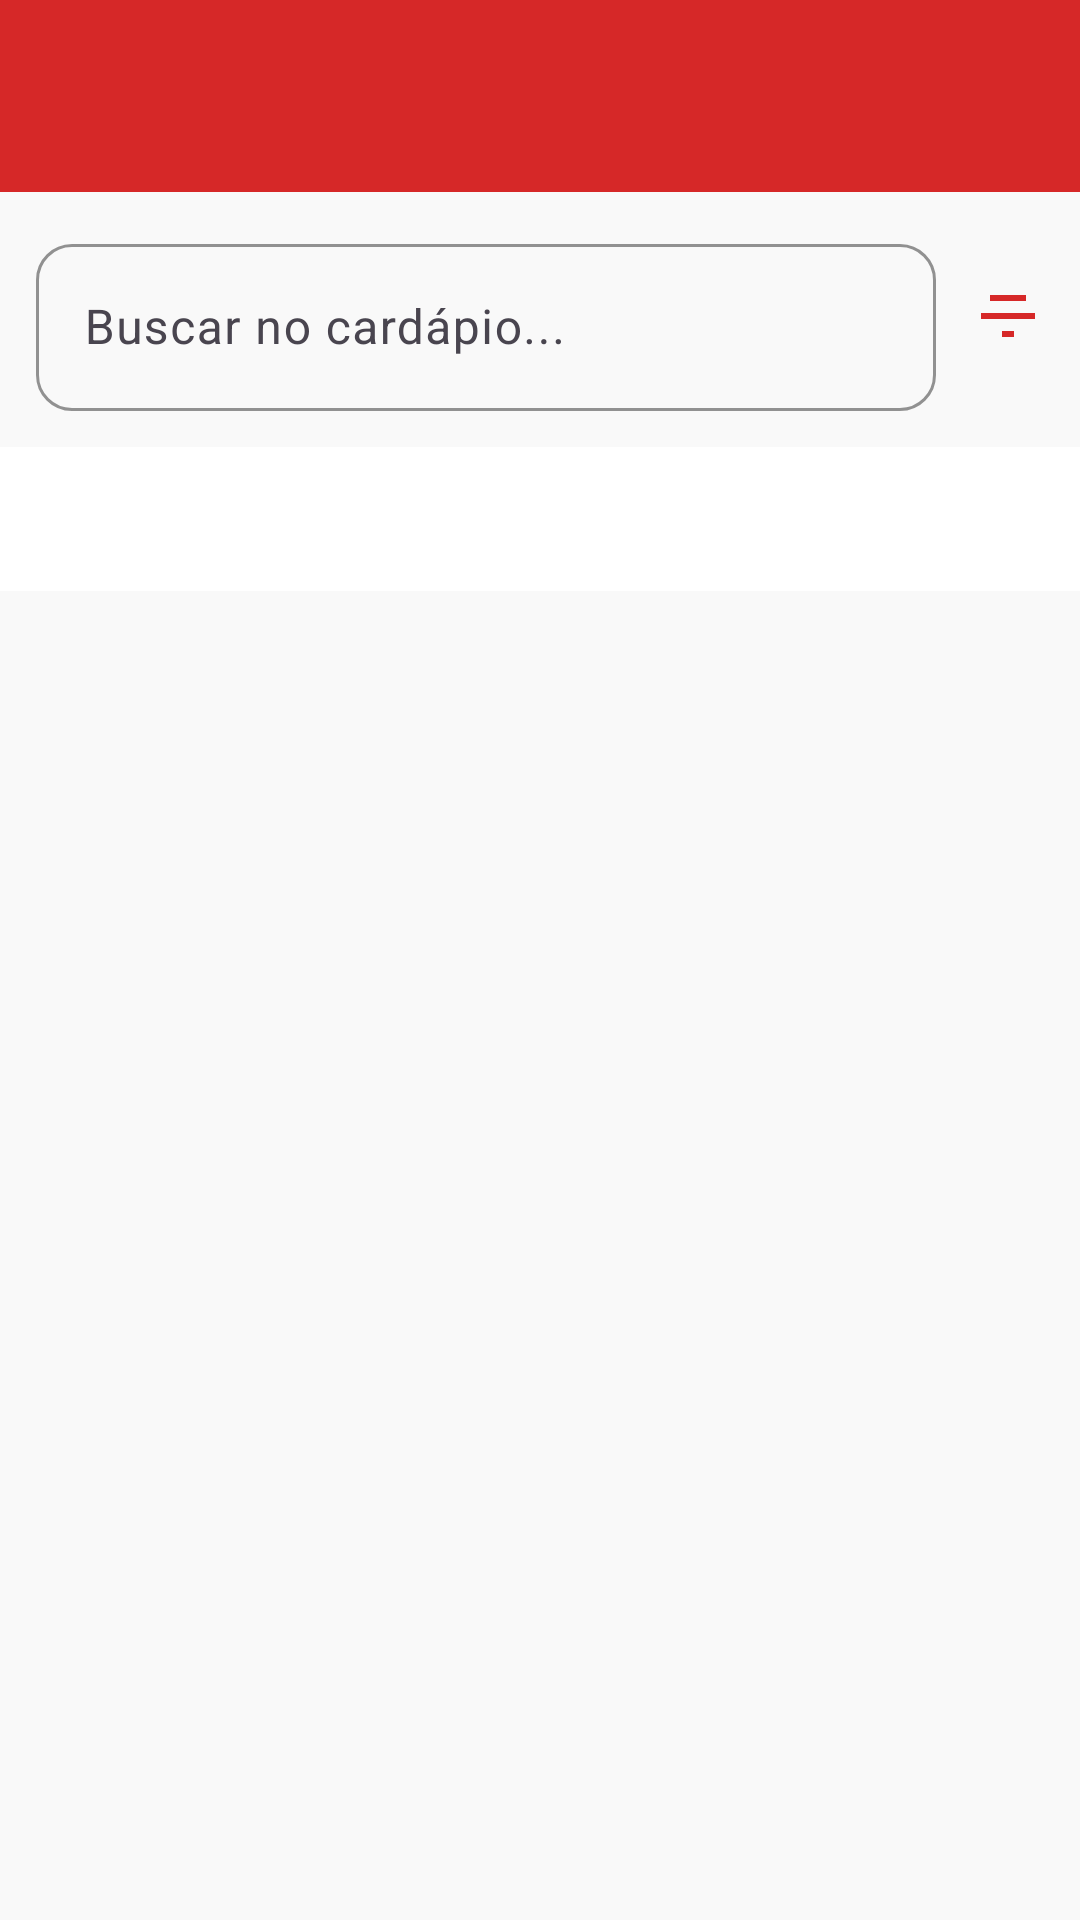

Write the Android layout XML for this screen, with the resource values it uses.
<!-- AndroidManifest.xml: application theme Theme.CardapioDigital -->
<!-- res/layout/activity_home.xml -->
<?xml version="1.0" encoding="utf-8"?>
<LinearLayout
    xmlns:android="http://schemas.android.com/apk/res/android"
    xmlns:app="http://schemas.android.com/apk/res-auto"
    android:orientation="vertical"
    android:layout_width="match_parent"
    android:layout_height="match_parent"
    android:background="@color/gray_light">

    
    <com.google.android.material.appbar.MaterialToolbar
        android:id="@+id/topAppBar"
        android:layout_width="match_parent"
        android:layout_height="?attr/actionBarSize"
        android:background="@color/fastfood_red"
        android:title="Cardápio Digital"
        android:titleTextColor="@android:color/white"
        app:elevation="4dp" />

    
    <LinearLayout
        android:layout_width="match_parent"
        android:layout_height="wrap_content"
        android:orientation="horizontal"
        android:padding="12dp"
        android:gravity="center_vertical">

        <com.google.android.material.textfield.TextInputLayout
            android:layout_width="0dp"
            android:layout_height="wrap_content"
            android:layout_weight="1"
            android:hint="Buscar no cardápio..."
            app:startIconDrawable="@drawable/ic_search"
            app:boxBackgroundMode="outline"
            app:boxCornerRadiusTopStart="12dp"
            app:boxCornerRadiusTopEnd="12dp"
            app:boxCornerRadiusBottomStart="12dp"
            app:boxCornerRadiusBottomEnd="12dp"
            app:boxStrokeColor="@color/fastfood_red"
            app:startIconTint="@color/fastfood_red">

            <com.google.android.material.textfield.TextInputEditText
                android:id="@+id/searchEditText"
                android:layout_width="match_parent"
                android:layout_height="wrap_content"
                android:inputType="text" />
        </com.google.android.material.textfield.TextInputLayout>

        <ImageButton
            android:id="@+id/filterButton"
            android:layout_width="wrap_content"
            android:layout_height="wrap_content"
            android:layout_marginStart="12dp"
            android:src="@drawable/ic_filter"
            android:background="?attr/selectableItemBackgroundBorderless"
            android:contentDescription="Filtro"
            android:tint="@color/fastfood_red"/>
    </LinearLayout>

    
    <com.google.android.material.tabs.TabLayout
        android:id="@+id/tabLayout"
        android:layout_width="match_parent"
        android:layout_height="wrap_content"
        android:background="@android:color/white"
        app:tabIndicatorColor="@color/fastfood_red"
        app:tabSelectedTextColor="@color/fastfood_red"
        app:tabTextColor="@color/gray_dark"/>

    
    <androidx.viewpager2.widget.ViewPager2
        android:id="@+id/viewPager"
        android:layout_width="match_parent"
        android:layout_height="0dp"
        android:layout_weight="1" />
</LinearLayout>
<!-- resources referenced by this layout -->
<resources>
  <color name="fastfood_red">#D62828</color>
  <color name="gray_dark">#616161</color>
  <color name="gray_light">#F9F9F9</color>
  <!-- drawable ic_filter (drawable) -->
  <?xml version="1.0" encoding="utf-8"?>
  <vector xmlns:android="http://schemas.android.com/apk/res/android"
      android:width="24dp"
      android:height="24dp"
      android:viewportWidth="24"
      android:viewportHeight="24">
  
      <path
          android:fillColor="#FF000000"
          android:pathData="M10,18h4v-2h-4v2zm-7,-8v2h18v-2H3zm3,-6v2h12V4H6z"/>
  </vector>
  <style name="Theme.CardapioDigital" parent="Theme.Material3.DayNight.NoActionBar">
          
          <item name="colorPrimary">@color/purple_500</item>
          <item name="colorOnPrimary">@android:color/white</item>
          <item name="colorSecondary">@color/teal_200</item>
          <item name="colorOnSecondary">@android:color/white</item>
  
          
          <item name="android:windowBackground">@color/white</item>
  
          
          <item name="windowActionBar">false</item>
          <item name="windowNoTitle">true</item>
  
          
  
      </style>
  <color name="white">#FFFFFF</color>
  <!-- not gathered from this repository: default colours our renderer supplied (Android Studio template values) -->
  <color name="purple_500">#FF6200EE</color>
  <color name="teal_200">#FF03DAC5</color>
</resources>
